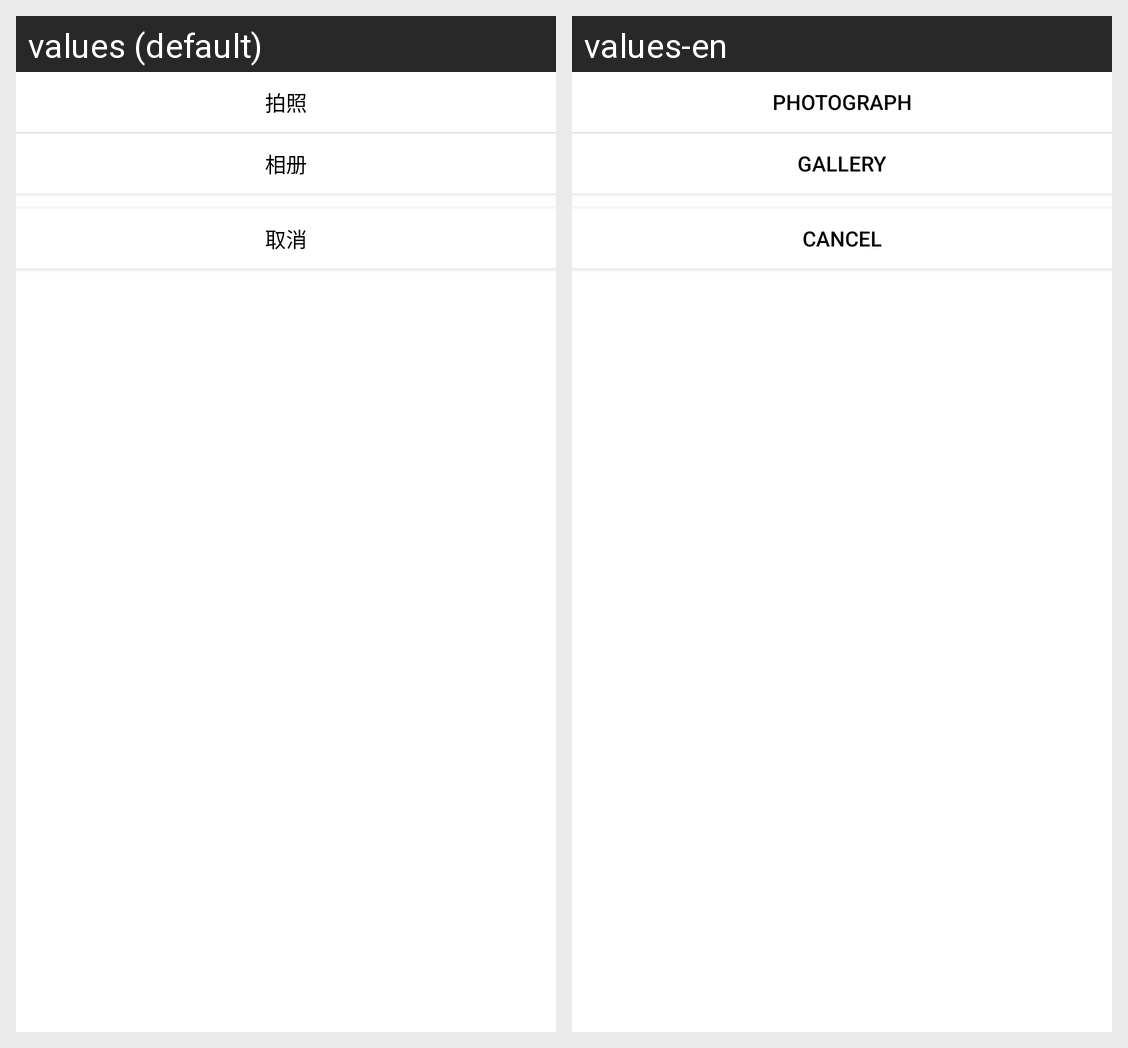

Here is an Android app screen in its default locale and in the app's own translations. Write out the translated-string differences for the strings that appear on this screen.
Android screen res/layout/layout_dialog_bottom.xml rendered under 2 locales, left to right: values (default), values-en. Device: Nexus 5 (rendered at 1080×1920; each locale shown at half size, 540×960, under a caption strip naming it); theme AppTheme.
Strings drawn on this screen, with the default value and each locale's value (text and hints the layout hard-codes, and strings that could not be matched under every locale, appear in the picture but are not listed):

pz
  values: 拍照
  values-en: Photograph

xc
  values: 相册
  values-en: Gallery

cancel
  values: 取消
  values-en: cancel
